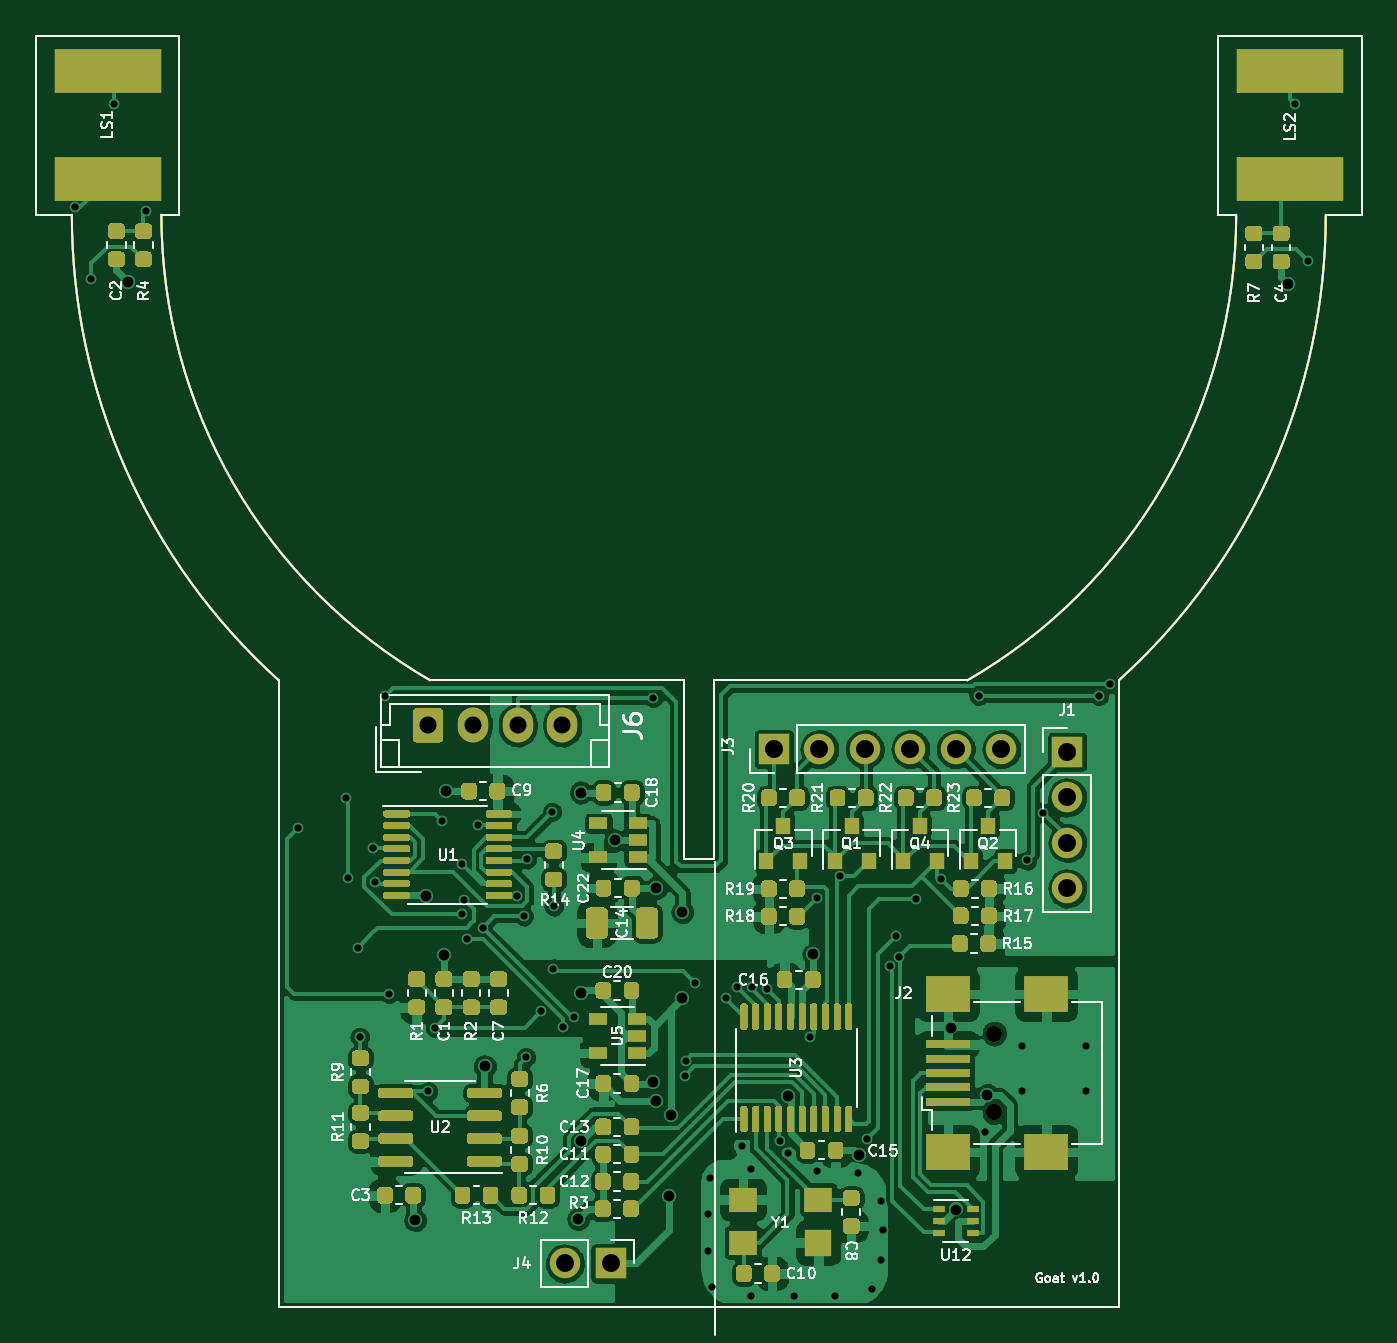
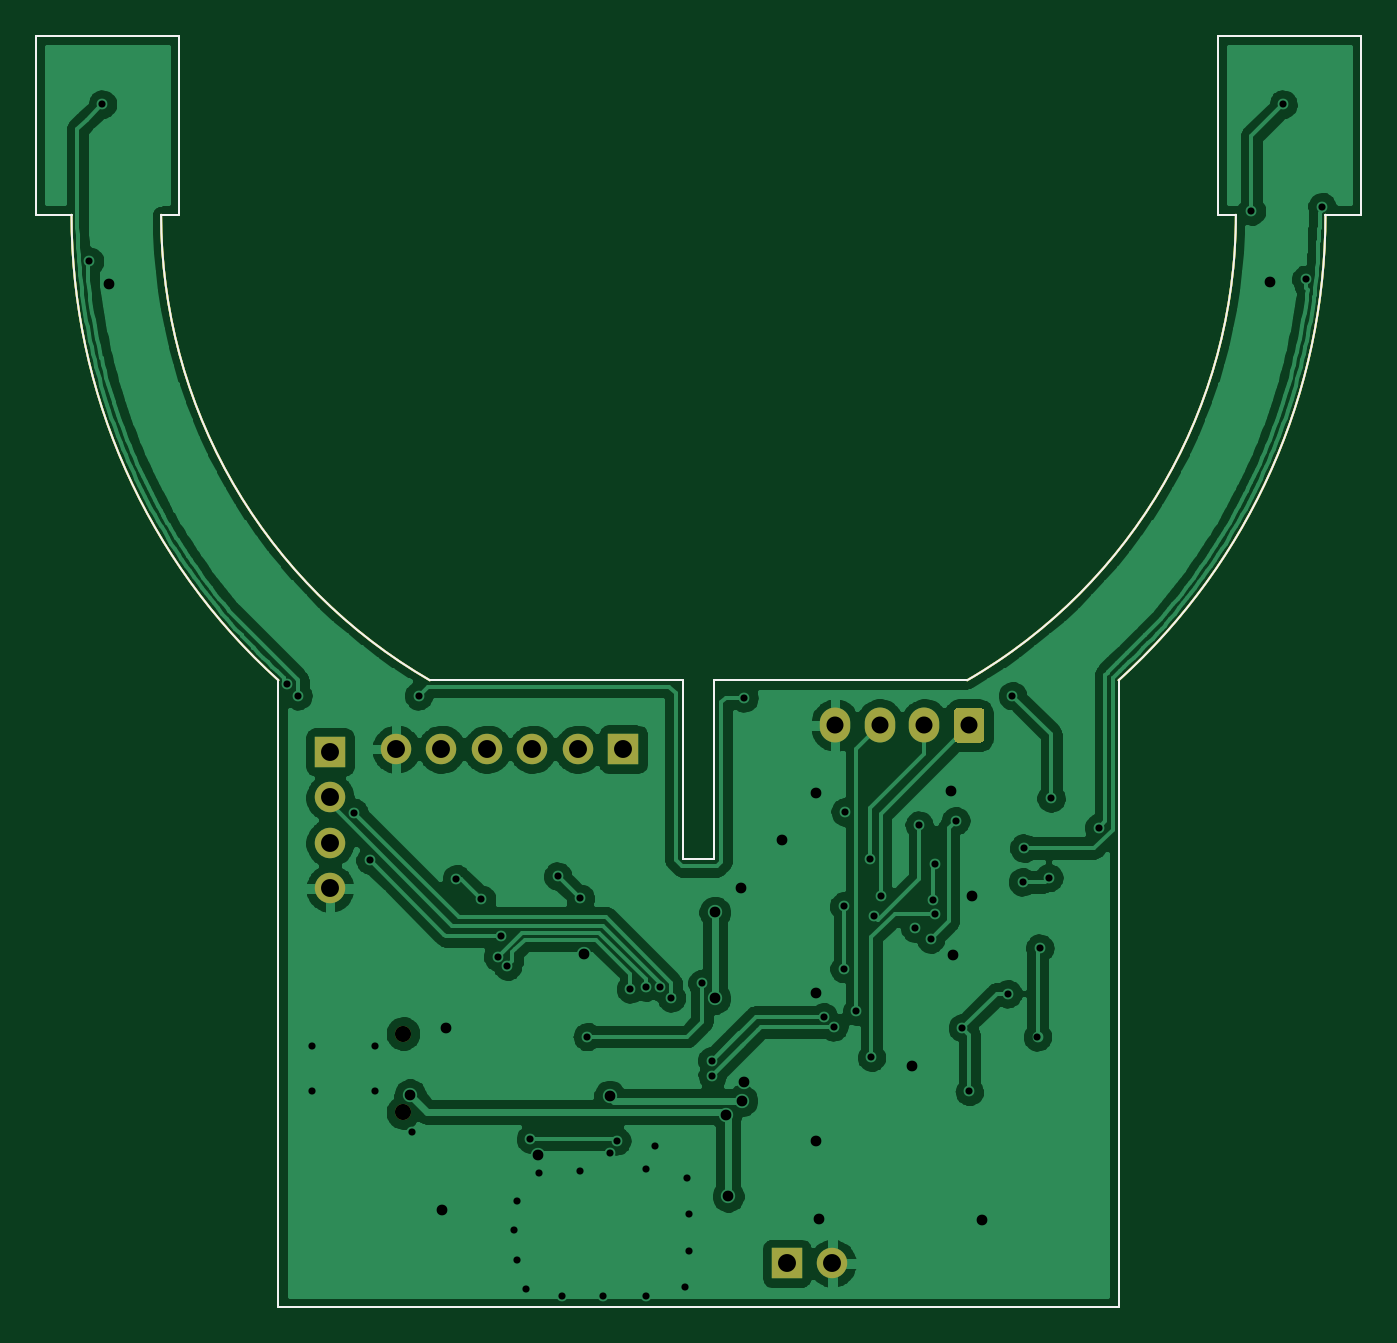
Circuit board: 8 layer files. Board 74.0 x 71.0 mm.
- bottom_copper: Ultrasonic Flow Sensor-B_Cu.gbr (186516 bytes)
- bottom_mask: Ultrasonic Flow Sensor-B_Mask.gbr (4005 bytes)
- bottom_silk: Ultrasonic Flow Sensor-B_SilkS.gbr (1803 bytes)
- outline: Ultrasonic Flow Sensor-Edge_Cuts.gbr (1775 bytes)
- top_copper: Ultrasonic Flow Sensor-F_Cu.gbr (278243 bytes)
- top_mask: Ultrasonic Flow Sensor-F_Mask.gbr (48341 bytes)
- top_silk: Ultrasonic Flow Sensor-F_SilkS.gbr (58105 bytes)
- drill: Ultrasonic Flow Sensor.drl (2024 bytes)

=== bottom_copper: Ultrasonic Flow Sensor-B_Cu.gbr (186516 bytes, source omitted) ===
=== bottom_mask: Ultrasonic Flow Sensor-B_Mask.gbr ===
%TF.GenerationSoftware,KiCad,Pcbnew,5.99.0-unknown-5405c09~101~ubuntu18.04.1*%
%TF.CreationDate,2020-04-21T19:36:23+03:00*%
%TF.ProjectId,Ultrasonic Flow Sensor,556c7472-6173-46f6-9e69-6320466c6f77,rev?*%
%TF.SameCoordinates,Original*%
%TF.FileFunction,Soldermask,Bot*%
%TF.FilePolarity,Negative*%
%FSLAX46Y46*%
G04 Gerber Fmt 4.6, Leading zero omitted, Abs format (unit mm)*
G04 Created by KiCad (PCBNEW 5.99.0-unknown-5405c09~101~ubuntu18.04.1) date 2020-04-21 19:36:23*
%MOMM*%
%LPD*%
G01*
G04 APERTURE LIST*
%TA.AperFunction,Profile*%
%ADD10C,0.100000*%
%TD*%
%ADD11R,1.700000X1.700000*%
%ADD12O,1.700000X1.700000*%
%ADD13O,1.700000X1.950000*%
%ADD14C,0.900000*%
G04 APERTURE END LIST*
D10*
X149136991Y-69280010D02*
X147136990Y-69280010D01*
X142136990Y-69280010D02*
G75*
G02*
X127136990Y-95260771I-29999999J0D01*
G01*
X141136991Y-69280010D02*
X141136991Y-59280010D01*
X88684912Y-95260772D02*
X88684912Y-130260772D01*
X83136991Y-59280010D02*
X83136991Y-69280010D01*
X142136990Y-69280010D02*
X141136991Y-69280010D01*
X75136991Y-69280010D02*
X75136991Y-59280010D01*
X77136991Y-69280010D02*
X75136991Y-69280010D01*
X88684912Y-95260772D02*
G75*
G02*
X77136991Y-69280010I23452079J25980762D01*
G01*
X111286991Y-95260772D02*
X111286991Y-105260772D01*
X111286991Y-95260772D02*
X97136991Y-95260772D01*
X112986991Y-95260772D02*
X127136990Y-95260771D01*
X112986991Y-105260772D02*
X112986991Y-95260772D01*
X88684912Y-130260772D02*
X135589070Y-130260772D01*
X149136991Y-59280010D02*
X149136991Y-69280010D01*
X111286991Y-105260772D02*
X112986991Y-105260772D01*
X141136991Y-59280010D02*
X149136991Y-59280010D01*
X97136991Y-95260772D02*
G75*
G02*
X82136991Y-69280010I15000000J25980762D01*
G01*
X83136991Y-69280010D02*
X82136991Y-69280010D01*
X135589070Y-130260772D02*
X135589069Y-95260771D01*
X147136990Y-69280010D02*
G75*
G02*
X135589069Y-95260771I-34999999J0D01*
G01*
X75136991Y-59280010D02*
X83136991Y-59280010D01*
X149136991Y-69280010D02*
X147136990Y-69280010D01*
X142136990Y-69280010D02*
G75*
G02*
X127136990Y-95260771I-29999999J0D01*
G01*
X141136991Y-69280010D02*
X141136991Y-59280010D01*
X88684912Y-95260772D02*
X88684912Y-130260772D01*
X83136991Y-59280010D02*
X83136991Y-69280010D01*
X142136990Y-69280010D02*
X141136991Y-69280010D01*
X75136991Y-69280010D02*
X75136991Y-59280010D01*
X77136991Y-69280010D02*
X75136991Y-69280010D01*
X88684912Y-95260772D02*
G75*
G02*
X77136991Y-69280010I23452079J25980762D01*
G01*
X111286991Y-95260772D02*
X111286991Y-105260772D01*
X111286991Y-95260772D02*
X97136991Y-95260772D01*
X112986991Y-95260772D02*
X127136990Y-95260771D01*
X112986991Y-105260772D02*
X112986991Y-95260772D01*
X88684912Y-130260772D02*
X135589070Y-130260772D01*
X149136991Y-59280010D02*
X149136991Y-69280010D01*
X111286991Y-105260772D02*
X112986991Y-105260772D01*
X141136991Y-59280010D02*
X149136991Y-59280010D01*
X97136991Y-95260772D02*
G75*
G02*
X82136991Y-69280010I15000000J25980762D01*
G01*
X83136991Y-69280010D02*
X82136991Y-69280010D01*
X135589070Y-130260772D02*
X135589069Y-95260771D01*
X147136990Y-69280010D02*
G75*
G02*
X135589069Y-95260771I-34999999J0D01*
G01*
X75136991Y-59280010D02*
X83136991Y-59280010D01*
D11*
%TO.C,J1*%
X132708990Y-99260771D03*
D12*
X132708990Y-101800771D03*
X132708990Y-104340771D03*
X132708990Y-106880771D03*
%TD*%
%TO.C,J6*%
G36*
G01*
X96171990Y-98495771D02*
X96171990Y-97045771D01*
G75*
G02*
X96421990Y-96795771I250000J0D01*
G01*
X97621990Y-96795771D01*
G75*
G02*
X97871990Y-97045771I0J-250000D01*
G01*
X97871990Y-98495771D01*
G75*
G02*
X97621990Y-98745771I-250000J0D01*
G01*
X96421990Y-98745771D01*
G75*
G02*
X96171990Y-98495771I0J250000D01*
G01*
G37*
D13*
X99521990Y-97770771D03*
X102021990Y-97770771D03*
X104521990Y-97770771D03*
%TD*%
D14*
%TO.C,J2*%
X128636990Y-119384271D03*
X128636990Y-114984271D03*
%TD*%
D11*
%TO.C,J3*%
X116325990Y-99109521D03*
D12*
X118865990Y-99109521D03*
X121405990Y-99109521D03*
X123945990Y-99109521D03*
X126485990Y-99109521D03*
X129025990Y-99109521D03*
%TD*%
D11*
%TO.C,J4*%
X107211990Y-127818657D03*
D12*
X104671990Y-127818657D03*
%TD*%
M02*

=== bottom_silk: Ultrasonic Flow Sensor-B_SilkS.gbr ===
%TF.GenerationSoftware,KiCad,Pcbnew,5.99.0-unknown-5405c09~101~ubuntu18.04.1*%
%TF.CreationDate,2020-04-21T19:36:23+03:00*%
%TF.ProjectId,Ultrasonic Flow Sensor,556c7472-6173-46f6-9e69-6320466c6f77,rev?*%
%TF.SameCoordinates,Original*%
%TF.FileFunction,Legend,Bot*%
%TF.FilePolarity,Positive*%
%FSLAX46Y46*%
G04 Gerber Fmt 4.6, Leading zero omitted, Abs format (unit mm)*
G04 Created by KiCad (PCBNEW 5.99.0-unknown-5405c09~101~ubuntu18.04.1) date 2020-04-21 19:36:23*
%MOMM*%
%LPD*%
G01*
G04 APERTURE LIST*
%TA.AperFunction,Profile*%
%ADD10C,0.100000*%
%TD*%
G04 APERTURE END LIST*
D10*
X149136991Y-69280010D02*
X147136990Y-69280010D01*
X142136990Y-69280010D02*
G75*
G02*
X127136990Y-95260771I-29999999J0D01*
G01*
X141136991Y-69280010D02*
X141136991Y-59280010D01*
X88684912Y-95260772D02*
X88684912Y-130260772D01*
X83136991Y-59280010D02*
X83136991Y-69280010D01*
X142136990Y-69280010D02*
X141136991Y-69280010D01*
X75136991Y-69280010D02*
X75136991Y-59280010D01*
X77136991Y-69280010D02*
X75136991Y-69280010D01*
X88684912Y-95260772D02*
G75*
G02*
X77136991Y-69280010I23452079J25980762D01*
G01*
X111286991Y-95260772D02*
X111286991Y-105260772D01*
X111286991Y-95260772D02*
X97136991Y-95260772D01*
X112986991Y-95260772D02*
X127136990Y-95260771D01*
X112986991Y-105260772D02*
X112986991Y-95260772D01*
X88684912Y-130260772D02*
X135589070Y-130260772D01*
X149136991Y-59280010D02*
X149136991Y-69280010D01*
X111286991Y-105260772D02*
X112986991Y-105260772D01*
X141136991Y-59280010D02*
X149136991Y-59280010D01*
X97136991Y-95260772D02*
G75*
G02*
X82136991Y-69280010I15000000J25980762D01*
G01*
X83136991Y-69280010D02*
X82136991Y-69280010D01*
X135589070Y-130260772D02*
X135589069Y-95260771D01*
X147136990Y-69280010D02*
G75*
G02*
X135589069Y-95260771I-34999999J0D01*
G01*
X75136991Y-59280010D02*
X83136991Y-59280010D01*
M02*

=== outline: Ultrasonic Flow Sensor-Edge_Cuts.gbr ===
%TF.GenerationSoftware,KiCad,Pcbnew,5.99.0-unknown-5405c09~101~ubuntu18.04.1*%
%TF.CreationDate,2020-04-21T19:36:23+03:00*%
%TF.ProjectId,Ultrasonic Flow Sensor,556c7472-6173-46f6-9e69-6320466c6f77,rev?*%
%TF.SameCoordinates,Original*%
%TF.FileFunction,Profile,NP*%
%FSLAX46Y46*%
G04 Gerber Fmt 4.6, Leading zero omitted, Abs format (unit mm)*
G04 Created by KiCad (PCBNEW 5.99.0-unknown-5405c09~101~ubuntu18.04.1) date 2020-04-21 19:36:23*
%MOMM*%
%LPD*%
G01*
G04 APERTURE LIST*
%TA.AperFunction,Profile*%
%ADD10C,0.100000*%
%TD*%
G04 APERTURE END LIST*
D10*
X149136991Y-69280010D02*
X147136990Y-69280010D01*
X142136990Y-69280010D02*
G75*
G02*
X127136990Y-95260771I-29999999J0D01*
G01*
X141136991Y-69280010D02*
X141136991Y-59280010D01*
X88684912Y-95260772D02*
X88684912Y-130260772D01*
X83136991Y-59280010D02*
X83136991Y-69280010D01*
X142136990Y-69280010D02*
X141136991Y-69280010D01*
X75136991Y-69280010D02*
X75136991Y-59280010D01*
X77136991Y-69280010D02*
X75136991Y-69280010D01*
X88684912Y-95260772D02*
G75*
G02*
X77136991Y-69280010I23452079J25980762D01*
G01*
X111286991Y-95260772D02*
X111286991Y-105260772D01*
X111286991Y-95260772D02*
X97136991Y-95260772D01*
X112986991Y-95260772D02*
X127136990Y-95260771D01*
X112986991Y-105260772D02*
X112986991Y-95260772D01*
X88684912Y-130260772D02*
X135589070Y-130260772D01*
X149136991Y-59280010D02*
X149136991Y-69280010D01*
X111286991Y-105260772D02*
X112986991Y-105260772D01*
X141136991Y-59280010D02*
X149136991Y-59280010D01*
X97136991Y-95260772D02*
G75*
G02*
X82136991Y-69280010I15000000J25980762D01*
G01*
X83136991Y-69280010D02*
X82136991Y-69280010D01*
X135589070Y-130260772D02*
X135589069Y-95260771D01*
X147136990Y-69280010D02*
G75*
G02*
X135589069Y-95260771I-34999999J0D01*
G01*
X75136991Y-59280010D02*
X83136991Y-59280010D01*
M02*

=== top_copper: Ultrasonic Flow Sensor-F_Cu.gbr (278243 bytes, source omitted) ===
=== top_mask: Ultrasonic Flow Sensor-F_Mask.gbr (48341 bytes, source omitted) ===
=== top_silk: Ultrasonic Flow Sensor-F_SilkS.gbr (58105 bytes, source omitted) ===
=== drill: Ultrasonic Flow Sensor.drl ===
M48
INCH
T1C0.0157
T2C0.0236
T3C0.0374
T4C0.0394
T5C0.0354
%
G90
G05
T1
X3.0444Y-2.7094
X3.0798Y-2.8692
X3.1298Y-2.4842
X3.1998Y-2.7192
X3.5348Y-4.0742
X3.6398Y-4.0092
X3.6448Y-4.1842
X3.6648Y-4.3392
X3.6698Y-4.5342
X3.6998Y-4.1192
X3.7027Y-4.1936
X3.7248Y-3.7842
X3.7348Y-4.4392
X3.8198Y-4.6542
X3.8348Y-4.5142
X3.8498Y-4.0592
X3.8948Y-4.1542
X3.8948Y-4.2642
X3.8998Y-4.2342
X3.9048Y-4.3192
X3.9298Y-4.0692
X3.9398Y-4.2942
X4.0148Y-4.2242
X4.0298Y-4.2692
X4.0348Y-4.5792
X4.0374Y-4.1437
X4.0679Y-4.4782
X4.0924Y-4.0399
X4.0948Y-4.3842
X4.0959Y-4.2472
X4.1174Y-4.5124
X4.1401Y-4.4898
X4.3148Y-3.7892
X4.3848Y-4.6192
X4.3858Y-4.5862
X4.4073Y-4.4167
X4.4348Y-4.9242
X4.4348Y-5.0042
X4.4398Y-4.8442
X4.4448Y-5.0842
X4.4744Y-4.4486
X4.4994Y-4.4253
X4.5098Y-4.7742
X4.5298Y-4.8242
X4.5298Y-5.1042
X4.531Y-4.4249
X4.5644Y-4.4286
X4.5943Y-4.7629
X4.6098Y-4.7892
X4.6248Y-5.1042
X4.6594Y-4.5336
X4.6748Y-4.2292
X4.6748Y-4.8292
X4.7148Y-5.1042
X4.7241Y-4.1809
X4.7648Y-4.8342
X4.7844Y-4.7586
X4.7948Y-5.0892
X4.8148Y-4.8942
X4.8148Y-5.0242
X4.8198Y-4.9592
X4.8348Y-4.3792
X4.8479Y-4.3134
X4.8556Y-4.3584
X4.8918Y-4.2313
X4.9468Y-4.1863
X5.0298Y-3.7842
X5.0448Y-4.7442
X5.1248Y-4.5542
X5.1248Y-4.6542
X5.1368Y-4.1463
X5.1718Y-4.0413
X5.2648Y-4.5542
X5.2648Y-4.6542
X5.2948Y-3.7842
X5.3185Y-3.7576
X5.7248Y-2.4842
X5.7535Y-2.8291
T2
X3.1598Y-2.8742
X3.7913Y-4.9372
X3.8148Y-4.2242
X3.8548Y-4.3542
X3.8598Y-3.9942
X3.9448Y-4.5992
X4.1498Y-4.9342
X4.1559Y-3.9972
X4.1559Y-4.4372
X4.1559Y-4.7622
X4.2309Y-4.1022
X4.3148Y-4.6342
X4.3198Y-4.6742
X4.3209Y-4.2072
X4.3498Y-4.8842
X4.3548Y-4.7057
X4.3787Y-4.2603
X4.3787Y-4.4492
X4.6099Y-4.6643
X4.6668Y-4.3528
X4.7665Y-4.794
X4.9694Y-4.5136
X4.9794Y-4.9136
X5.0488Y-4.6619
X5.7098Y-2.8792
T3
X3.8198Y-3.8492
X3.9182Y-3.8492
X4.0166Y-3.8492
X4.115Y-3.8492
T4
X4.1209Y-5.0322
X4.2209Y-5.0322
X4.5798Y-3.9019
X4.6798Y-3.9019
X4.7798Y-3.9019
X4.8798Y-3.9019
X4.9798Y-3.9019
X5.0798Y-3.9019
X5.2248Y-3.9079
X5.2248Y-4.0079
X5.2248Y-4.1079
X5.2248Y-4.2079
T5
X5.0644Y-4.5269
X5.0644Y-4.7002
T0
M30

